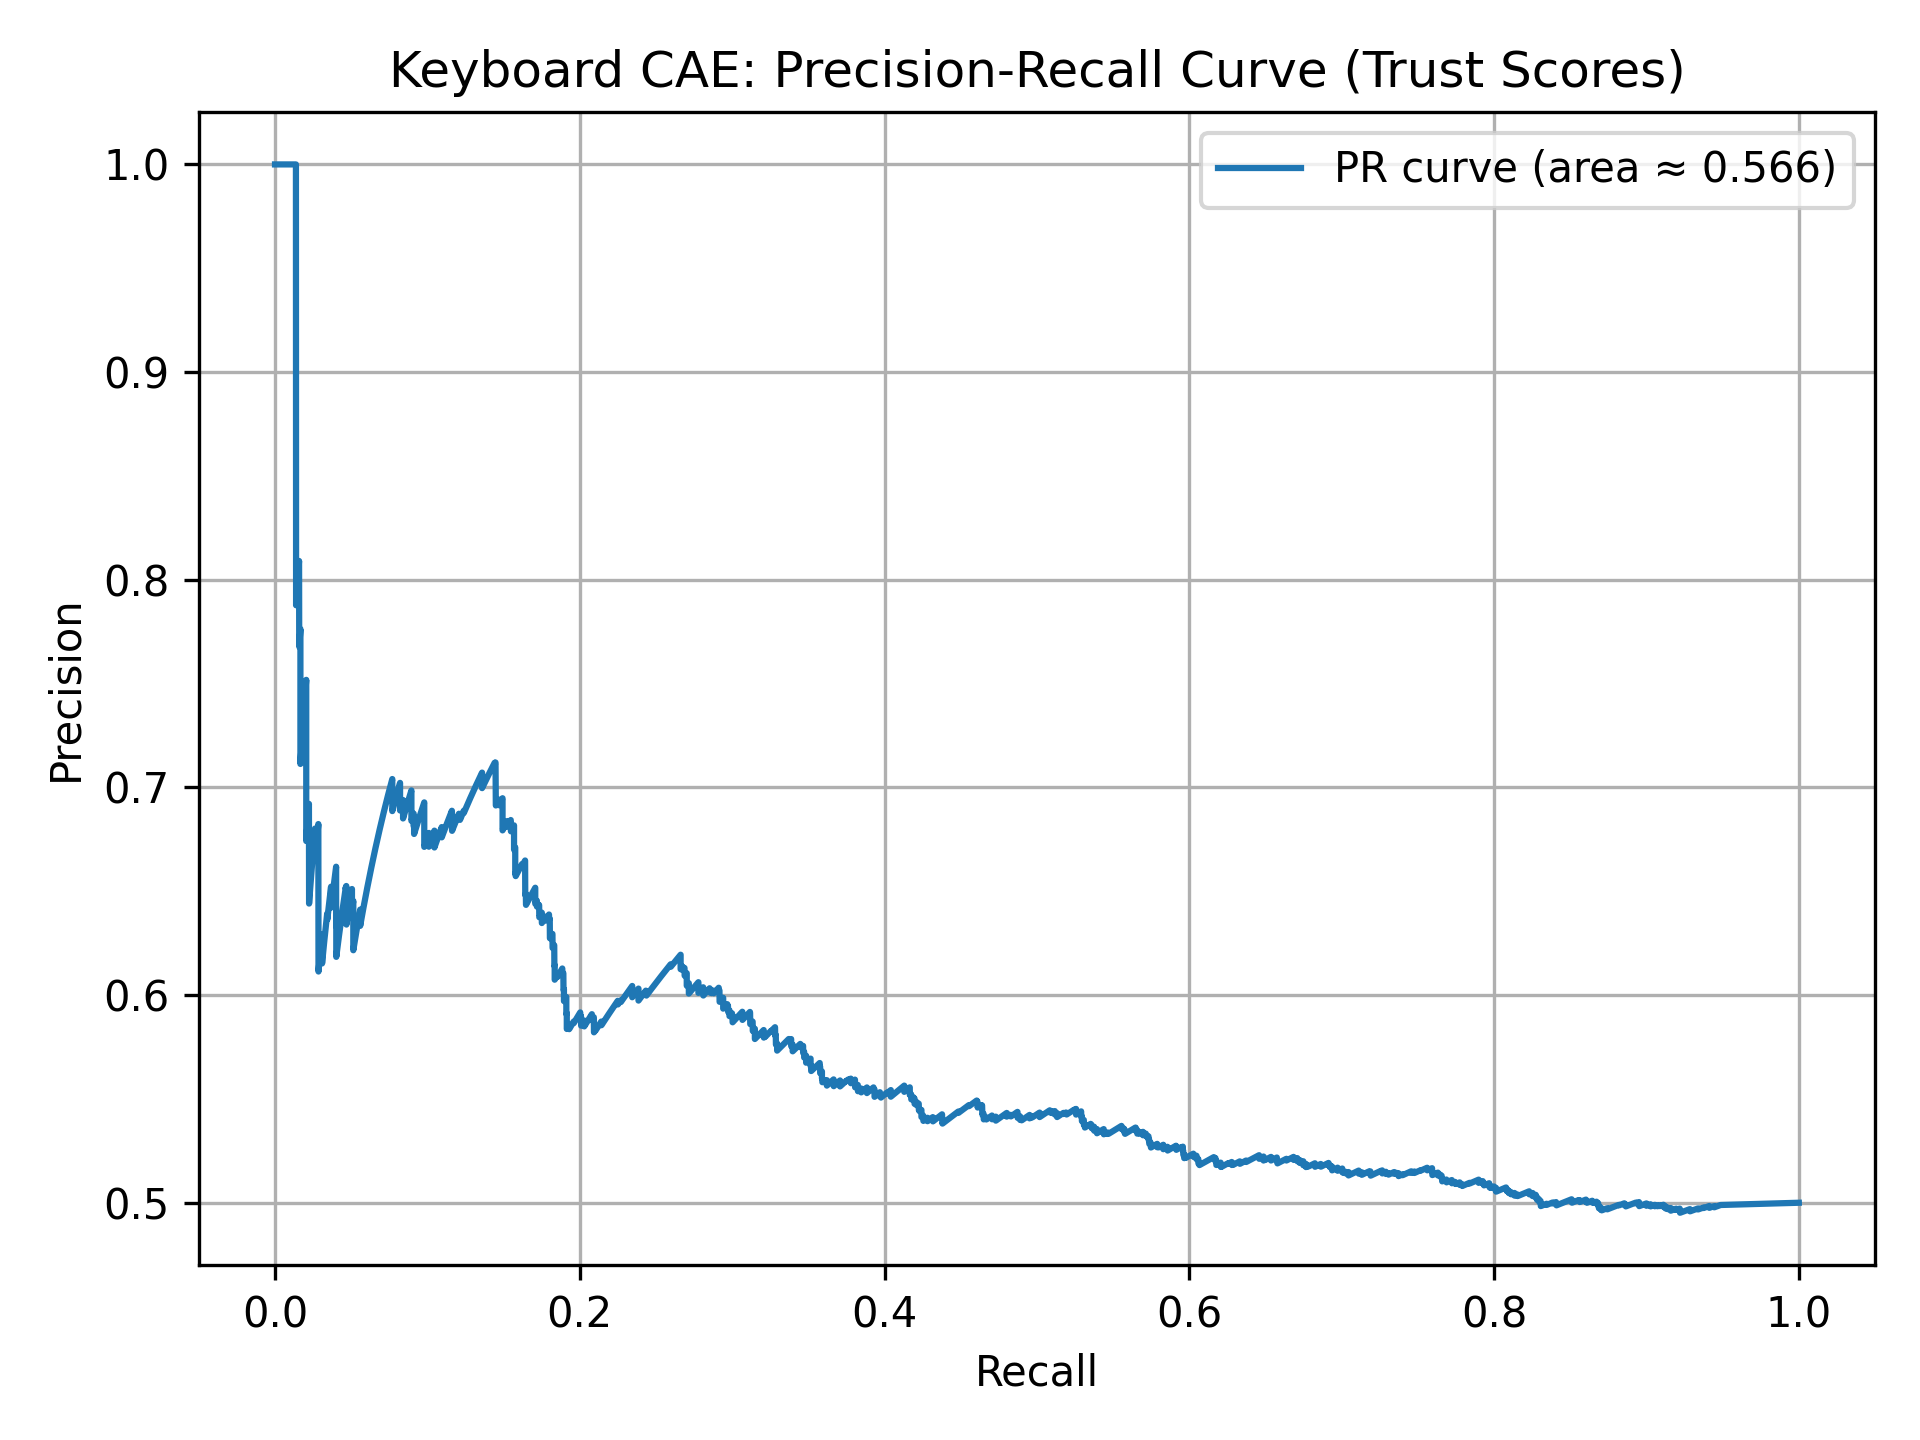

Values plotted in this chart, from the file beside it:
precision, recall
0.5, 1.0
0.499, 0.9489
0.4989, 0.9488
0.4989, 0.9487
0.4989, 0.9486
0.4989, 0.9485
0.4988, 0.9484
0.4988, 0.9483
0.4988, 0.9482
0.4988, 0.9481
0.4987, 0.948
0.4987, 0.9479
0.4987, 0.9478
0.4987, 0.9477
0.4986, 0.9476
0.4986, 0.9475
0.4986, 0.9475
0.4986, 0.9474
0.4985, 0.9473
0.4985, 0.9472
0.4985, 0.9471
0.4985, 0.947
0.4984, 0.9469
0.4984, 0.9468
0.4984, 0.9467
0.4983, 0.9466
0.4983, 0.9465
0.4983, 0.9464
0.4983, 0.9463
0.4982, 0.9462
0.4982, 0.9461
0.4982, 0.946
0.4982, 0.9459
0.4981, 0.9458
0.4981, 0.9457
0.4981, 0.9456
0.4981, 0.9455
0.498, 0.9454
0.498, 0.9453
0.498, 0.9452
0.498, 0.9451
0.4979, 0.945
0.4979, 0.9449
0.4979, 0.9448
0.4979, 0.9447
0.4978, 0.9446
0.4978, 0.9445
0.4984, 0.9444
0.4983, 0.9443
0.4983, 0.9442
0.4983, 0.9441
0.4983, 0.944
0.4982, 0.9439
0.4982, 0.9438
0.4982, 0.9437
0.4982, 0.9436
0.4981, 0.9435
0.4981, 0.9434
0.4981, 0.9433
0.4981, 0.9432
... 9,818 more rows
